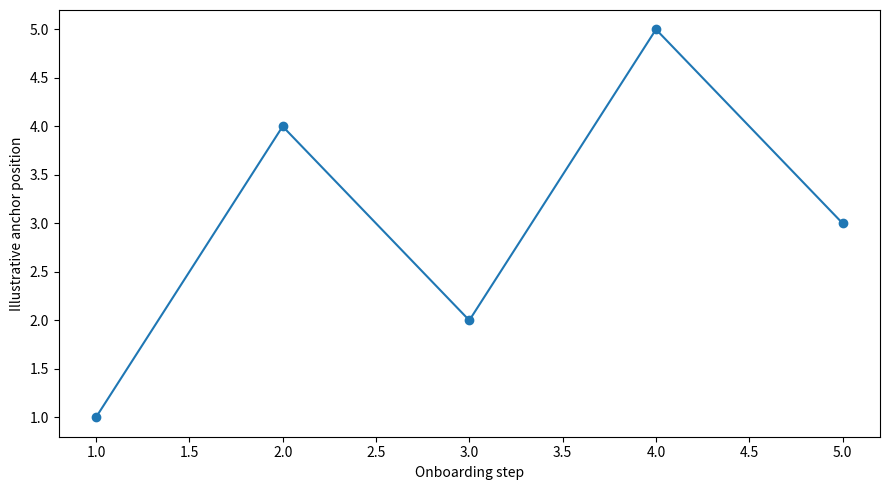

The script that saved this image:
# VisAhoi: Towards a library to generate and integrate visualization onboarding using high-level visualization grammars
# Educational reconstruction for M.E. CSE Data Visualization Exercise-2.
# The reconstruction is NOT a reproduction of the authors' research findings.
# Replace only with published numerical values when the source provides them.
import matplotlib.pyplot as plt
import numpy as np


import os
from pathlib import Path as _Path


def _visualizations_dir() -> _Path:
    """Where saved figures go: env override -> repo folder -> cwd fallback."""
    if os.environ.get("EX2_VIS_DIR"):
        out = _Path(os.environ["EX2_VIS_DIR"])
    else:
        try:
            out = _Path(__file__).resolve().parent.parent / "visualizations"
        except NameError:  # exec()'d inside a notebook cell: no __file__
            out = _Path.cwd() / "visualizations"
    out.mkdir(parents=True, exist_ok=True)
    return out


# Illustrative reconstruction data / structure:
steps=np.arange(1,6); anchor=[1,4,2,5,3]

# Plot:
fig,ax=plt.subplots(figsize=(9,5)); ax.plot(steps,anchor,"o-"); ax.set_xlabel("Onboarding step"); ax.set_ylabel("Illustrative anchor position")

plt.tight_layout()
plt.savefig(_visualizations_dir() / "paper_08_improved.png", dpi=300, bbox_inches="tight")
plt.show()
